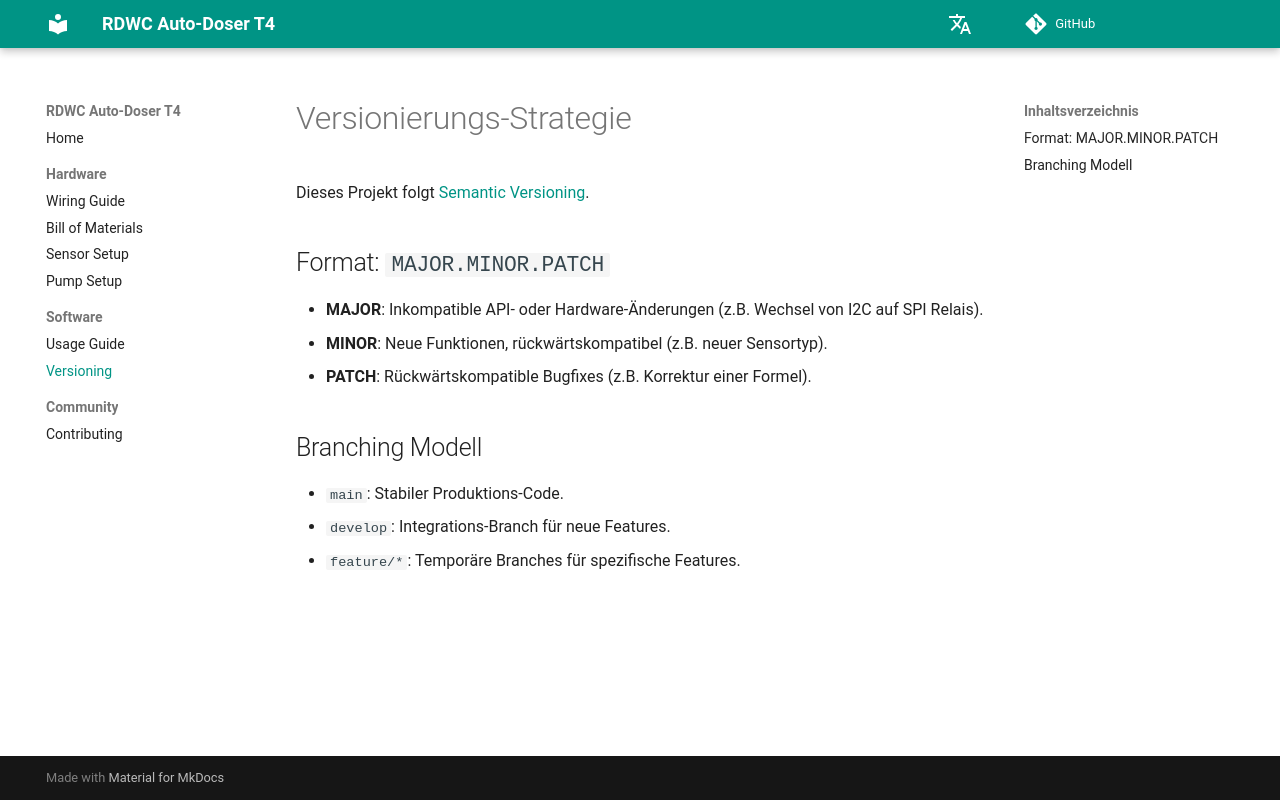

repository: lukirch1984/rdwc-autodoser-t4 · page: de/versioning/index.html · generator: mkdocs

# Versionierungs-Strategie

Dieses Projekt folgt [Semantic Versioning](https://semver.org/spec/v2.0.0.html).

## Format: `MAJOR.MINOR.PATCH`

*   **MAJOR**: Inkompatible API- oder Hardware-Änderungen (z.B. Wechsel von I2C auf SPI Relais).
*   **MINOR**: Neue Funktionen, rückwärtskompatibel (z.B. neuer Sensortyp).
*   **PATCH**: Rückwärtskompatible Bugfixes (z.B. Korrektur einer Formel).

## Branching Modell
*   `main`: Stabiler Produktions-Code.
*   `develop`: Integrations-Branch für neue Features.
*   `feature/*`: Temporäre Branches für spezifische Features.
